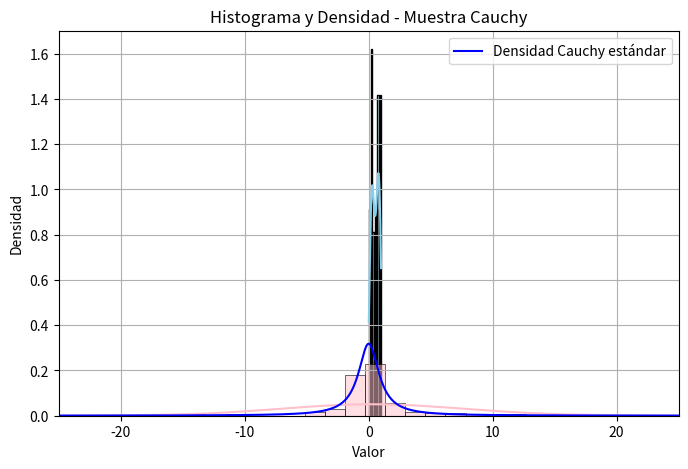

Source code (Python):
import matplotlib.pyplot as plt
import seaborn as sns
import numpy as np
from scipy.stats import cauchy


# Simulación de variable aleatoria uniforme continua en [0,1]
class UniformeGenerador:
    def __init__(self, semilla=123456789, a=1103515245, m=2**31):
        self.semilla = semilla
        self.a = a
        self.m = m
        self.estado = semilla

    def siguiente(self):
        self.estado = (self.a * self.estado) % self.m
        return self.estado / self.m
    

# Generar una muestra de 100 variables uniformes
# Crear histograma y densidad
def generar_muestra_uniforme(generador, n=100):
    return [generador.siguiente() for _ in range(n)]

def graficar_histograma_y_densidad_uniforme(muestra):
    plt.figure(figsize=(8, 5))
    sns.histplot(muestra, bins=10, kde=True, stat='density', color='skyblue')
    plt.title("Histograma + Densidad KDE de muestra U[0,1]")
    plt.xlabel("Valor")
    plt.ylabel("Densidad")
    plt.grid(True)
    plt.show()

#Teorema de la transformación inversa
#Demostrar que si U ∼ U[0, 1] y F es una funci´on de distribuci´on acumulada estrictamente creciente
#entonces la variable aleatoria X = F^−1(U) tiene a F como su funci´on de distribuci´on acumulada
#(es decir FX = F).
"""
Demostración del Teorema de la Transformación Inversa:

Sea U ~ Uniforme(0,1), y sea F una función de distribución acumulada estrictamente creciente con inversa F^{-1}.

Definimos X = F^{-1}(U). Queremos probar que la función de distribución de X es F.

Para cualquier t ∈ ℝ, se tiene:
P(X ≤ t) = P(F^{-1}(U) ≤ t)
         = P(U ≤ F(t))   (porque F es estrictamente creciente ⇒ F^{-1} también)
         = F(t)           (ya que U ~ U(0,1))

Entonces, X tiene distribución acumulada F, es decir, X ~ F.
"""



# Simulación de Cauchy estándar
# FX(t) = (1/pi) * arctan(t) + 1/2  => F^{-1}(u) = tan(pi(u - 0.5))

def inversa_cauchy(u):
    return np.tan(np.pi * (u - 0.5))


def generar_muestra_cauchy(muestra_uniforme):
    return [inversa_cauchy(u) for u in muestra_uniforme]



# Graficar muestra Cauchy
def graficar_histograma_y_densidad_cauchy(muestra):
    
    sns.histplot(muestra, bins=100, kde=True, stat="density", color="pink", edgecolor="black")
    
    x = np.linspace(-25, 25, 1000)
    y = cauchy.pdf(x)
    
    plt.plot(x, y, label="Densidad Cauchy estándar", color="blue")
    plt.title("Histograma y Densidad - Muestra Cauchy")
    plt.xlabel("Valor")
    plt.ylabel("Densidad")
    plt.xlim(-25, 25)
    plt.legend()
    plt.grid(True)
    plt.show()


#Ejecución del código

if __name__ == "__main__":
    # Parte 1: Inicializar generador
    generador = UniformeGenerador()

    # Parte 2: Muestra de 100 uniformes
    muestra_uniforme = generar_muestra_uniforme(generador, 100)
    graficar_histograma_y_densidad_uniforme(muestra_uniforme)

    # Parte 4-5: Simulación Cauchy
    muestra_cauchy = generar_muestra_cauchy(muestra_uniforme)
    graficar_histograma_y_densidad_cauchy(muestra_cauchy)

    print("Resumen estadístico de muestra Cauchy:")
    print(f"Media: {np.mean(muestra_cauchy):.2f}")
    print(f"Mediana: {np.median(muestra_cauchy):.2f}")
    print(f"Desviación estándar: {np.std(muestra_cauchy):.2f}")
